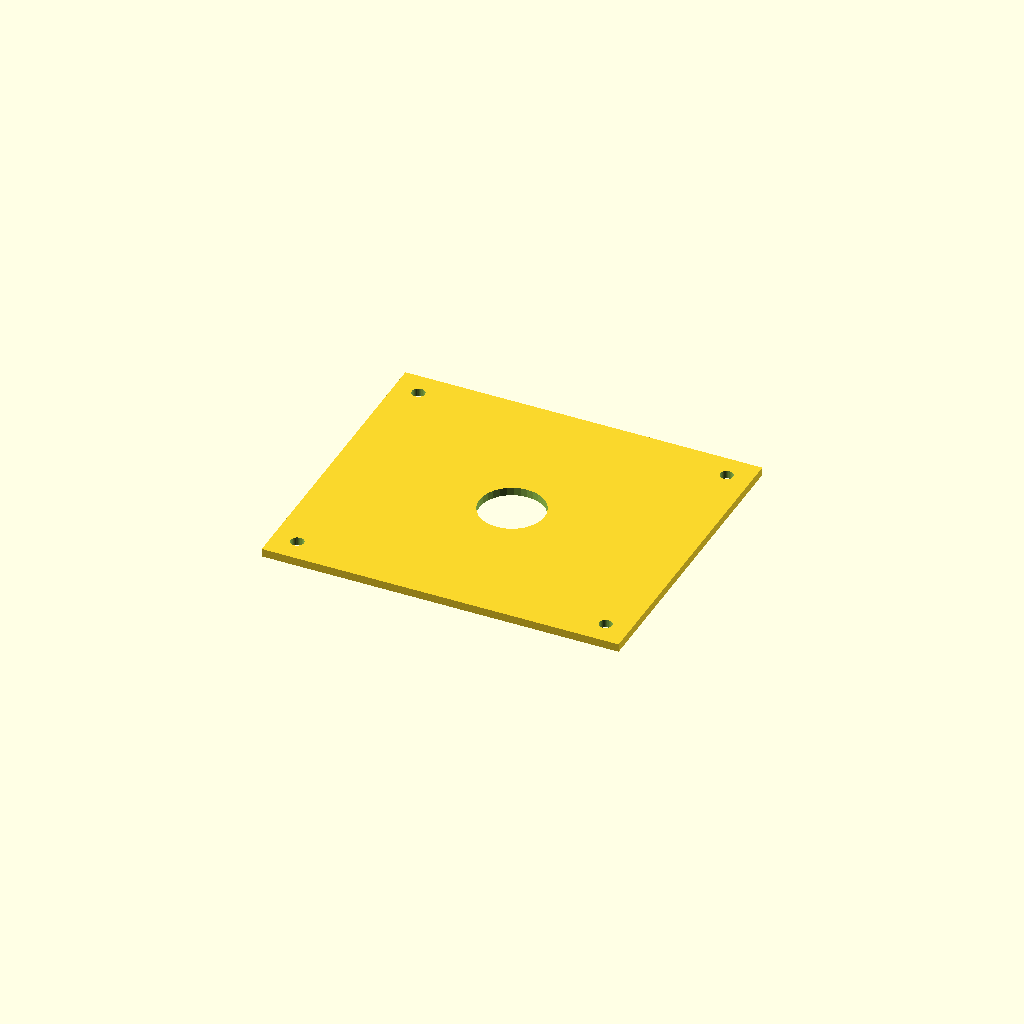
Cell 1 — every parameter at its default value.
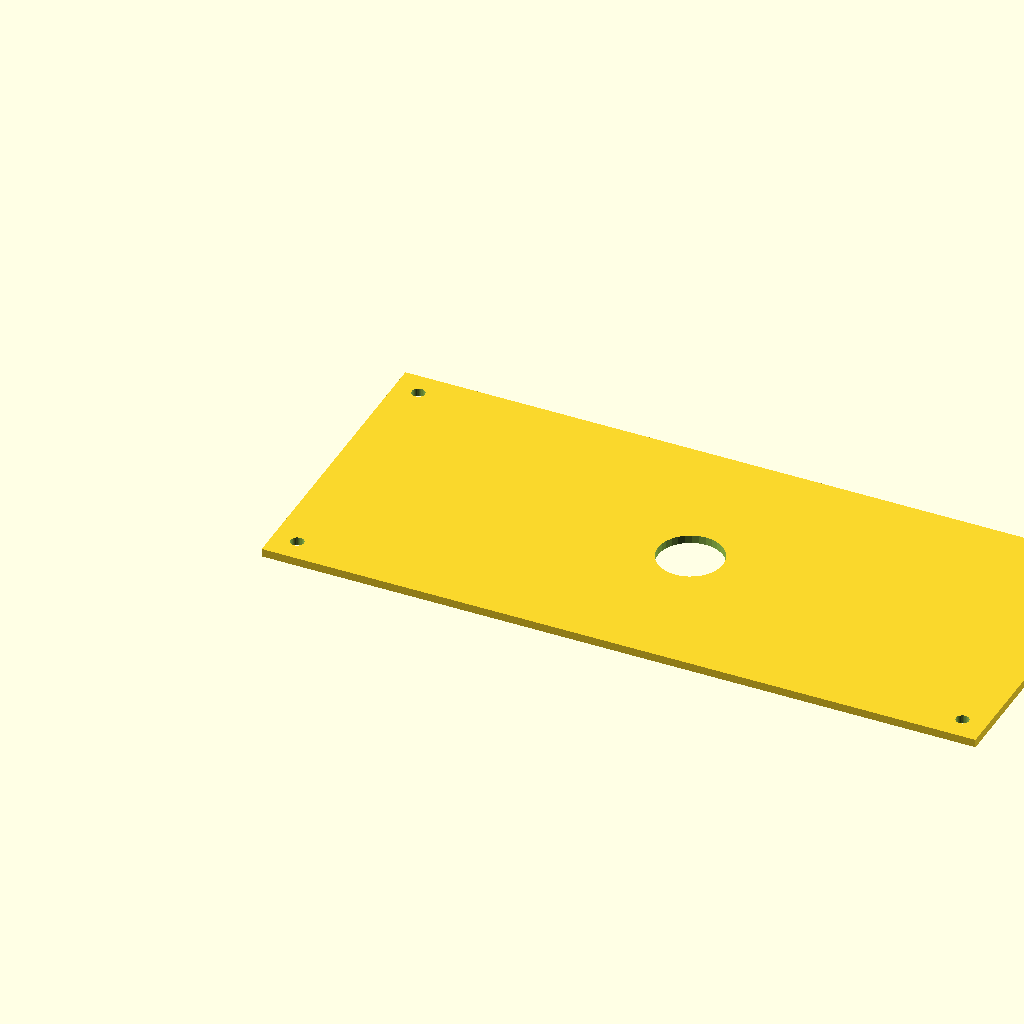
Cell 2: plate_l = 440 (everything else at default).
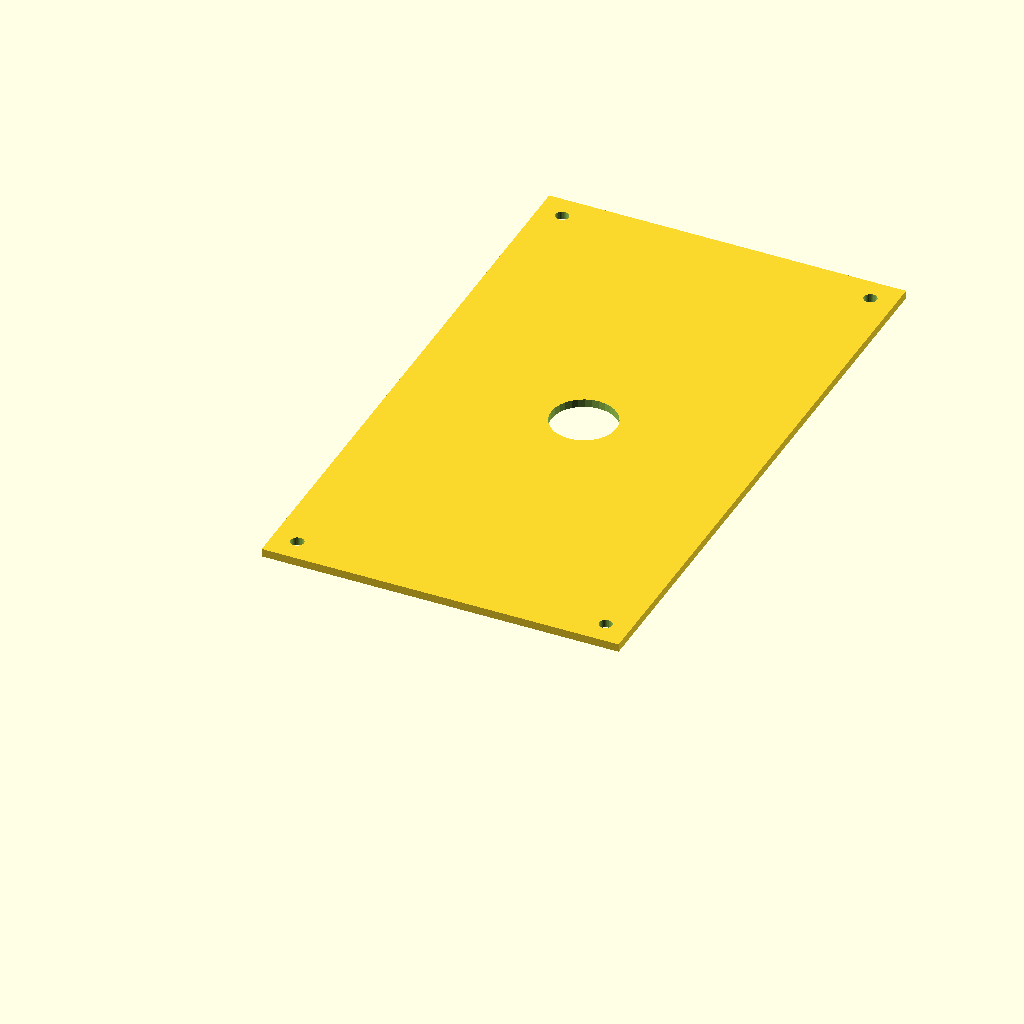
Cell 3: the same model with plate_w = 380.
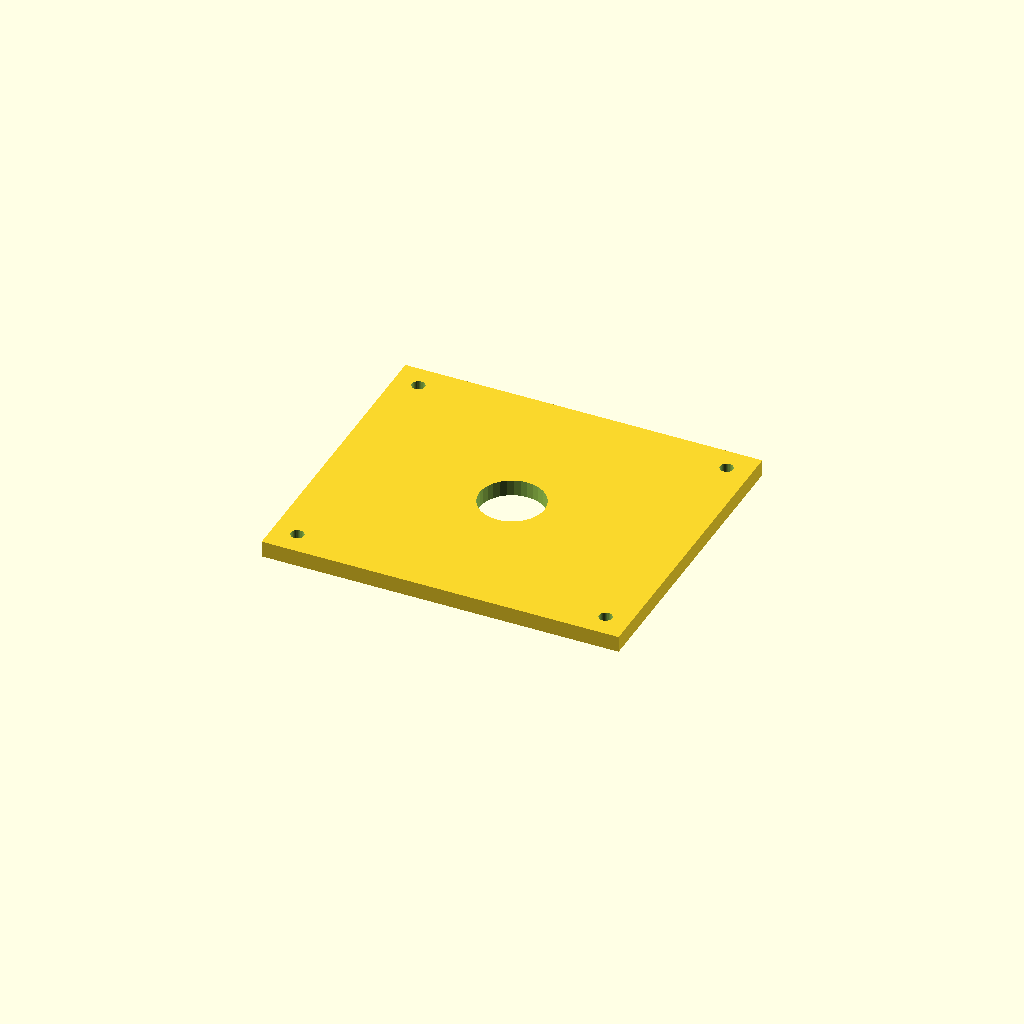
Cell 4: the same model with plate_t = 10.
All cells are drawn from one camera (rotation 55°, 0°, 25°, orthographic, colour scheme Cornfield), so only the parameter changes between them.
OpenSCAD source file optional_data/data/scale1/largestruc/part_0006.scad:
$fn = 32;

// ----------------------------------------------------------------------
// Big plate: 200-250 mm adapter plate
// ----------------------------------------------------------------------

// --- parameters (mm) ---
plate_l = 220;            // plate length, X
plate_w = 190;            // plate width, Y
plate_t = 5;              // plate thickness, Z
corner_d = 8;             // corner hole diameter
corner_in = 15;           // corner hole inset from the edges
bore_d = 40;              // central bore
fit_tol = 0.05;           // tolerance for press fits, mm
free_tol = 0.3;           // tolerance for clearance fits, mm

difference() {
  cube([plate_l, plate_w, plate_t]);
  translate([corner_in, corner_in, -1]) cylinder(h = plate_t + 2, d = corner_d);
  translate([plate_l - corner_in, corner_in, -1]) cylinder(h = plate_t + 2, d = corner_d);
  translate([corner_in, plate_w - corner_in, -1]) cylinder(h = plate_t + 2, d = corner_d);
  translate([plate_l - corner_in, plate_w - corner_in, -1]) cylinder(h = plate_t + 2, d = corner_d);
  translate([plate_l / 2, plate_w / 2, -1]) cylinder(h = plate_t + 2, d = bore_d);
}
Parameter table extracted from the source (name, type, default, range or options):
plate_l: number, default 220
plate_w: number, default 190
plate_t: number, default 5
corner_d: number, default 8
corner_in: number, default 15
bore_d: number, default 40
fit_tol: number, default 0.05
free_tol: number, default 0.3
